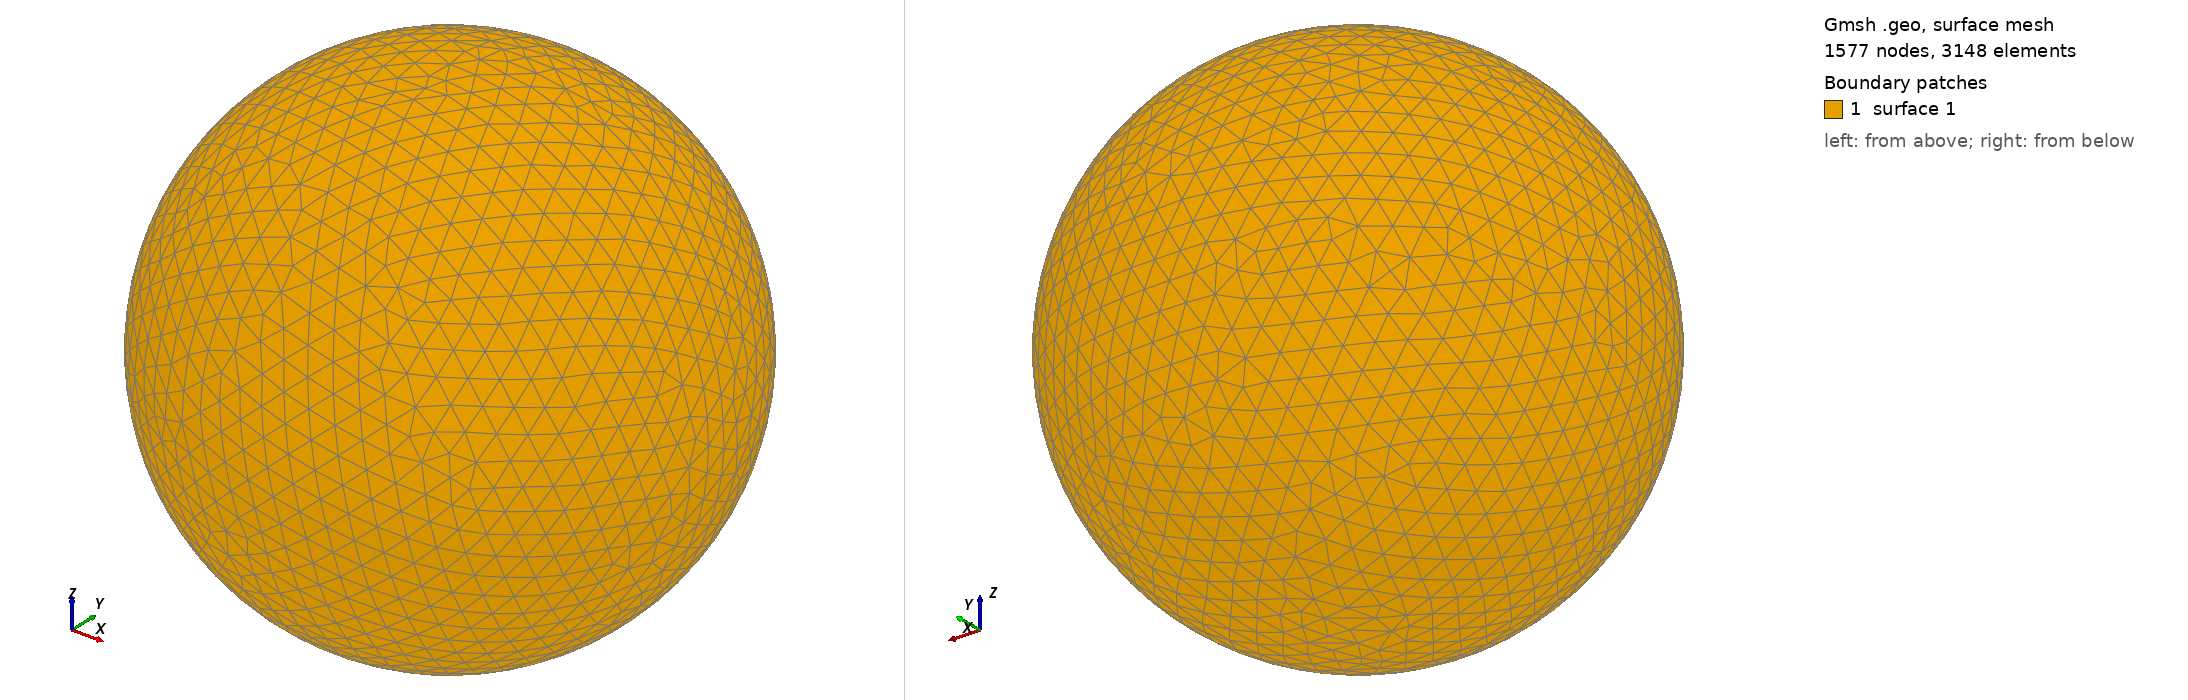

Gmsh geometry script, surface-meshed: 1577 nodes, 3148 surface elements. Boundary patches (legend numbers): 1 surface 1. Left view from above one corner, right view from below the opposite corner. The script declares no physical surfaces, so the legend lists its geometric surfaces. The drawing asked Gmsh for element sizes between 1% and 20% of the model's largest extent; the script's own settings can give other sizes.

=== shot2373.geo (drawn) ===
SetFactory("OpenCASCADE");
Point(1) = {0,0,0,0};
Sphere(1) = {0,0,0,0.43480000};
MeshSize{ PointsOf{ Surface{:}; } } = 0.043480000;
Mesh.ElementOrder=1;
Mesh.Format=39;
